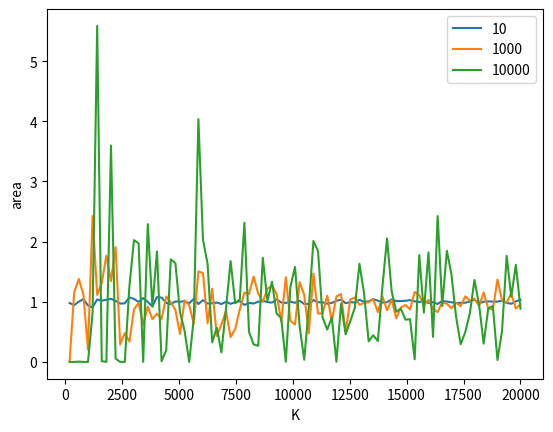

Here is the Python script that generated this plot:
import random
import math
import numpy as np
import matplotlib.pyplot as plt
from tqdm import tqdm

# a_s = [2,10,100,1000,10000]
a_s = [10,1000,10000]
# Ks = [1000,5000,10000,20000,40000,100000]
Ks = np.linspace(0,20000,100,dtype=int)
areass = []
for a in tqdm(a_s):
    areas = []
    for K in Ks:
        vals = np.array([])
        for _ in range(K):
            r = random.random()*a
            val = 1/math.sqrt(2*math.pi)*math.exp(-0.5*r**2)
            vals = np.append(vals,val)

        average = vals.mean()
        width = 2*a
        area = average*width
        # print(area)
        areas.append(area)
    areass.append(areas)

for areas in areass:
    plt.plot(Ks,areas)

plt.xlabel('K')
plt.ylabel('area')
plt.legend(a_s)
plt.show()
